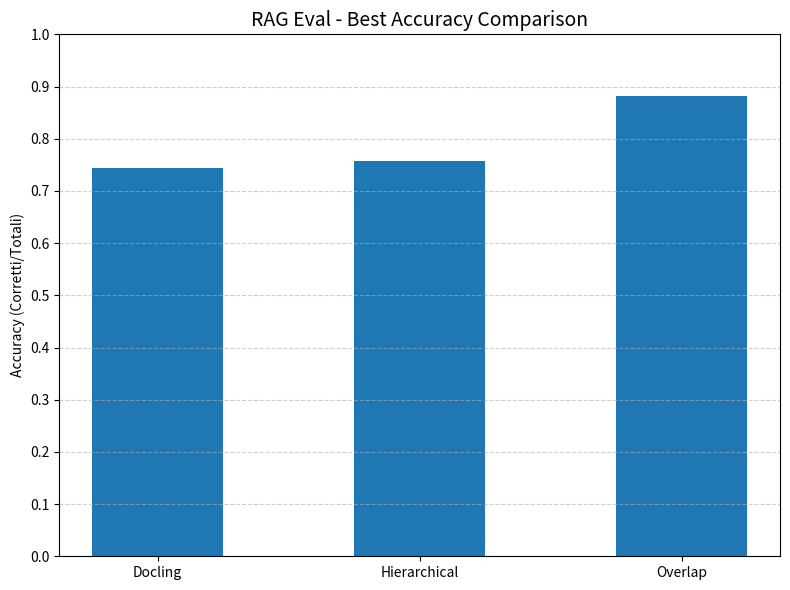

Python code for this plot:
#fatto a mano perché ricalcolare tutto per 3 metodi non mi andava

import matplotlib.pyplot as plt

methods = ['Docling', 'Hierarchical', 'Overlap']
values  = [0.744, 0.758, 0.882]

plt.figure(figsize=(8, 6))
bars = plt.bar(methods, values, width=0.5)

plt.title("RAG Eval - Best Accuracy Comparison", fontsize=14)
plt.ylabel("Accuracy (Corretti/Totali)")
plt.ylim(0, 1)
plt.yticks([i * 0.1 for i in range(11)])
plt.grid(True, axis='y', linestyle='--', alpha=0.6)
plt.tight_layout()

plt.savefig("comparison-bge-3.png", dpi=150)
plt.show()
